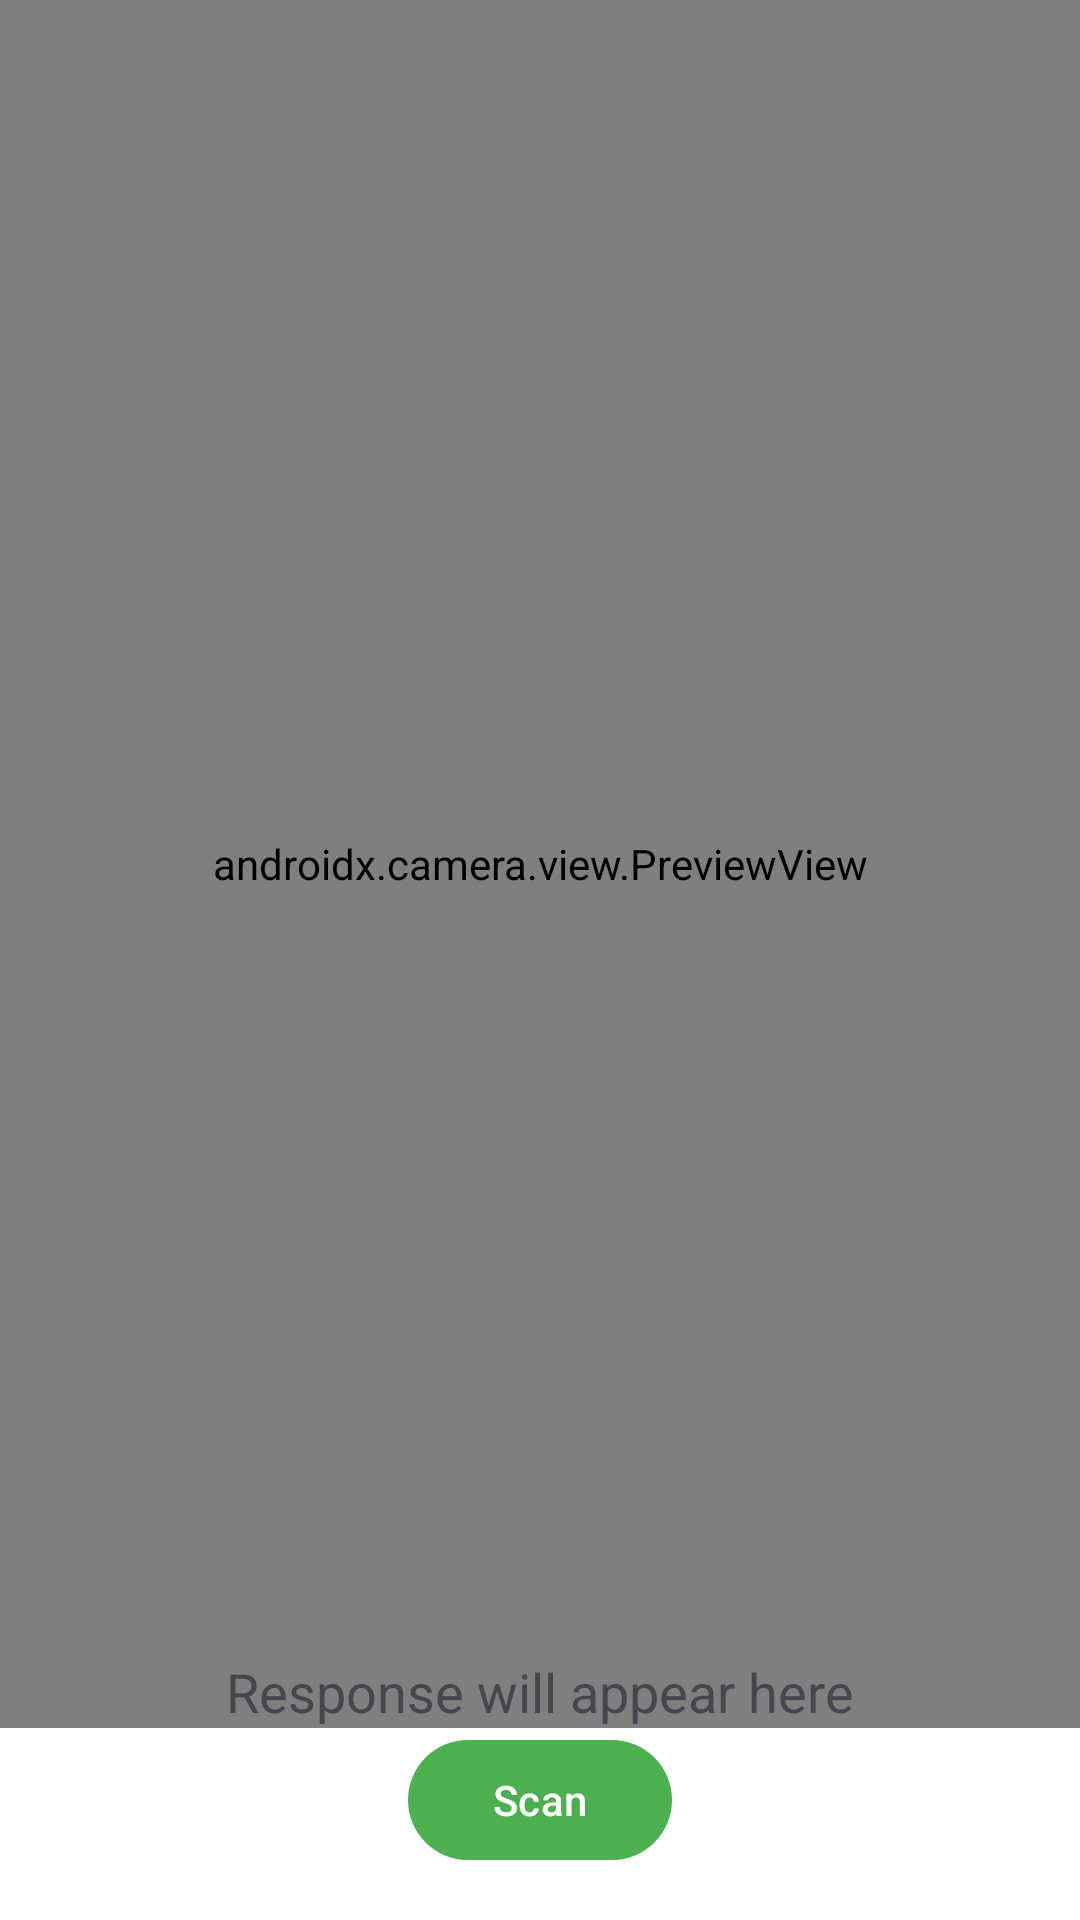

Here is an Android app screen rendered from its layout file. Give the layout XML and the strings, colors and styles it references.
<!-- AndroidManifest.xml: application theme Theme.Android_App -->
<!-- res/layout/activity_camera.xml -->
<?xml version="1.0" encoding="utf-8"?>
<RelativeLayout xmlns:android="http://schemas.android.com/apk/res/android"
    android:layout_width="match_parent"
    android:layout_height="match_parent"
    xmlns:tools="http://schemas.android.com/tools"
    tools:context=".CameraActivity">

    
    <androidx.camera.view.PreviewView
        android:id="@+id/previewView"
        android:layout_width="match_parent"
        android:layout_height="match_parent"
        android:layout_above="@id/scanButton"/>

    
    <ImageView
        android:id="@+id/idImageView"
        android:layout_width="wrap_content"
        android:layout_height="wrap_content"
        android:layout_alignParentTop="true"
        android:layout_centerHorizontal="true"
        android:layout_marginTop="16dp"
        android:visibility="gone" />

    
    <TextView
        android:id="@+id/idTVResponse"
        android:layout_width="wrap_content"
        android:layout_height="wrap_content"
        android:layout_alignParentBottom="true"
        android:layout_centerHorizontal="true"
        android:layout_marginBottom="64dp"
        android:text="Response will appear here"
        android:textSize="18sp"/>

    
    <Button
        android:id="@+id/scanButton"
        android:layout_width="wrap_content"
        android:layout_height="wrap_content"
        android:text="Scan"
        android:layout_alignParentBottom="true"
        android:layout_centerHorizontal="true"
        android:layout_marginBottom="16dp"/>
</RelativeLayout>
<!-- resources referenced by this layout -->
<resources>
  <style name="Theme.Android_App" parent="Base.Theme.Android_App" />
  <style name="Base.Theme.Android_App" parent="Theme.Material3.Light">
          
  
          <item name="colorPrimary">@color/colorPrimary</item>
  
          <item name="colorOnPrimary">@color/colorOnPrimary</item>
          
          <item name="colorSecondary">@color/colorSecondary</item>
  
          <item name="colorOnSecondary">@color/colorOnSecondary</item>
          
          <item name="android:colorBackground">@color/colorBackground</item>
          
  
          
  
  
          
  
          <item name="colorOnSurface">@color/colorOnSurface</item>
      </style>
  <color name="colorPrimary">#4CAF50</color>
  <color name="colorOnPrimary">#FFFFFF</color>
  <color name="colorSecondary">#4CAF50</color>
  <color name="colorOnSecondary">#FFFFFF</color>
  <color name="colorBackground">#FFFFFF</color>
  <color name="colorOnSurface">#4CAF50</color>
</resources>
